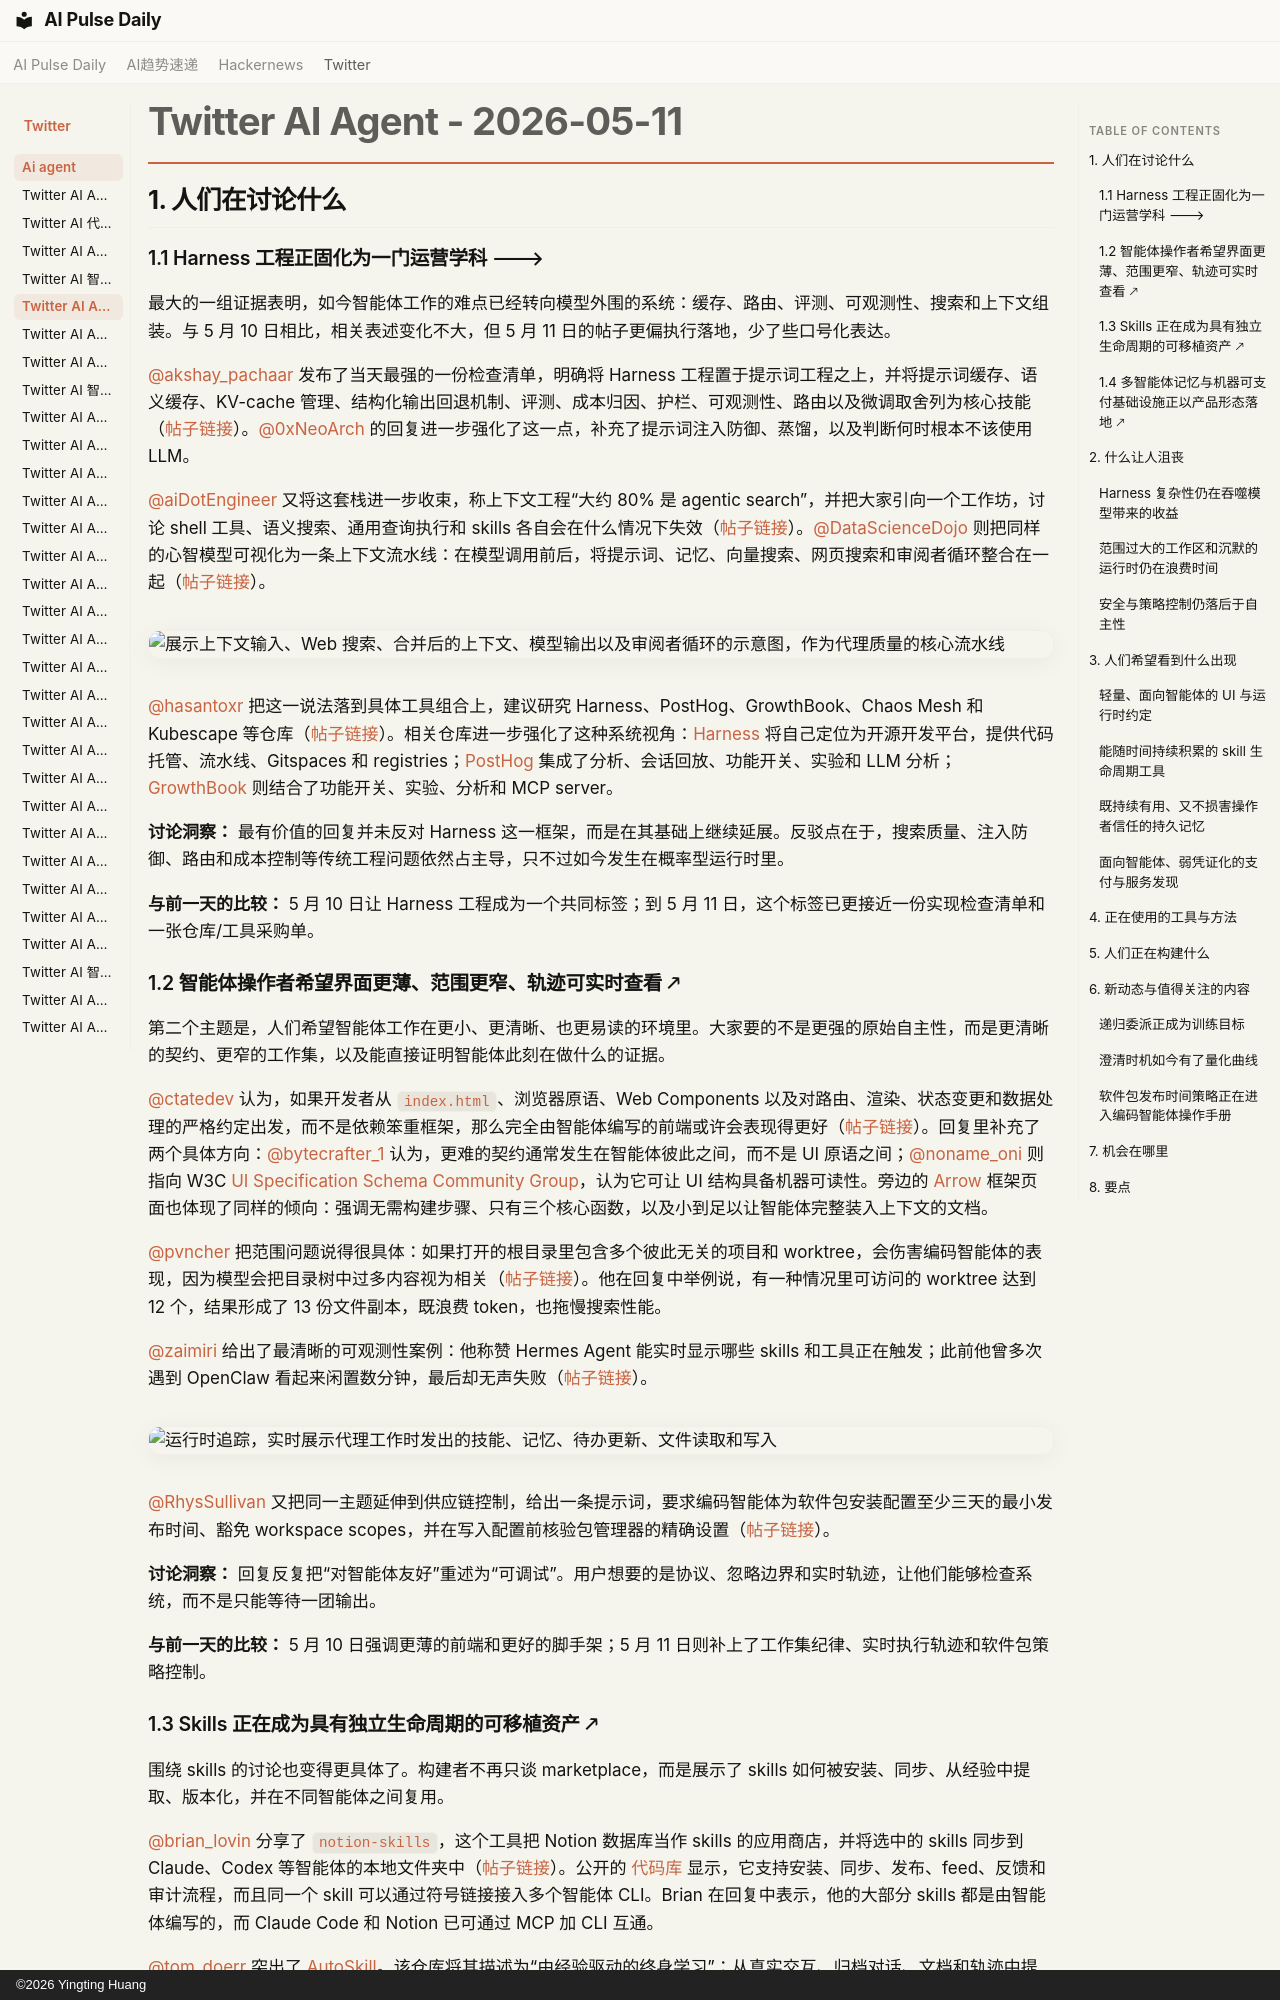

repository: vibewatch/vibewatch.github.io · page: twitter/ai-agent/2026-05-11.zh/index.html · generator: mkdocs · copyright: ©2026 Yingting Huang

# Twitter AI Agent - 2026-05-11

## 1. 人们在讨论什么

### 1.1 Harness 工程正固化为一门运营学科 🡒

最大的一组证据表明，如今智能体工作的难点已经转向模型外围的系统：缓存、路由、评测、可观测性、搜索和上下文组装。与 5 月 10 日相比，相关表述变化不大，但 5 月 11 日的帖子更偏执行落地，少了些口号化表达。

[@akshay_pachaar](https://x.com/akshay_pachaar) 发布了当天最强的一份检查清单，明确将 Harness 工程置于提示词工程之上，并将提示词缓存、语义缓存、KV-cache 管理、结构化输出回退机制、评测、成本归因、护栏、可观测性、路由以及微调取舍列为核心技能（[帖子链接](https://x.com/akshay_pachaar/status/2053815461150859272)）。[@0xNeoArch](https://x.com/0xNeoArch) 的回复进一步强化了这一点，补充了提示词注入防御、蒸馏，以及判断何时根本不该使用 LLM。

[@aiDotEngineer](https://x.com/aiDotEngineer) 又将这套栈进一步收束，称上下文工程“大约 80% 是 agentic search”，并把大家引向一个工作坊，讨论 shell 工具、语义搜索、通用查询执行和 skills 各自会在什么情况下失效（[帖子链接](https://x.com/aiDotEngineer/status/2053551150087929867)）。[@DataScienceDojo](https://x.com/DataScienceDojo) 则把同样的心智模型可视化为一条上下文流水线：在模型调用前后，将提示词、记忆、向量搜索、网页搜索和审阅者循环整合在一起（[帖子链接](https://x.com/DataScienceDojo/status/2053535543669956721)）。

![展示上下文输入、Web 搜索、合并后的上下文、模型输出以及审阅者循环的示意图，作为代理质量的核心流水线](https://pbs.twimg.com/media/HH-fsb7WUAEmo1e.jpg)

[@hasantoxr](https://x.com/hasantoxr) 把这一说法落到具体工具组合上，建议研究 Harness、PostHog、GrowthBook、Chaos Mesh 和 Kubescape 等仓库（[帖子链接](https://x.com/hasantoxr/status/2053452715641221515)）。相关仓库进一步强化了这种系统视角：[Harness](https://github.com/harness/harness) 将自己定位为开源开发平台，提供代码托管、流水线、Gitspaces 和 registries；[PostHog](https://github.com/PostHog/posthog) 集成了分析、会话回放、功能开关、实验和 LLM 分析；[GrowthBook](https://github.com/growthbook/growthbook) 则结合了功能开关、实验、分析和 MCP server。

**讨论洞察：** 最有价值的回复并未反对 Harness 这一框架，而是在其基础上继续延展。反驳点在于，搜索质量、注入防御、路由和成本控制等传统工程问题依然占主导，只不过如今发生在概率型运行时里。

**与前一天的比较：** 5 月 10 日让 Harness 工程成为一个共同标签；到 5 月 11 日，这个标签已更接近一份实现检查清单和一张仓库/工具采购单。

### 1.2 智能体操作者希望界面更薄、范围更窄、轨迹可实时查看 🡕

第二个主题是，人们希望智能体工作在更小、更清晰、也更易读的环境里。大家要的不是更强的原始自主性，而是更清晰的契约、更窄的工作集，以及能直接证明智能体此刻在做什么的证据。

[@ctatedev](https://x.com/ctatedev) 认为，如果开发者从 `index.html`、浏览器原语、Web Components 以及对路由、渲染、状态变更和数据处理的严格约定出发，而不是依赖笨重框架，那么完全由智能体编写的前端或许会表现得更好（[帖子链接](https://x.com/ctatedev/status/2053509233618874651)）。回复里补充了两个具体方向：[@bytecrafter_1](https://x.com/bytecrafter_1) 认为，更难的契约通常发生在智能体彼此之间，而不是 UI 原语之间；[@noname_oni](https://x.com/noname_oni) 则指向 W3C [UI Specification Schema Community Group](https://www.w3.org/community/uispec/)，认为它可让 UI 结构具备机器可读性。旁边的 [Arrow](https://arrow-js.com) 框架页面也体现了同样的倾向：强调无需构建步骤、只有三个核心函数，以及小到足以让智能体完整装入上下文的文档。

[@pvncher](https://x.com/pvncher) 把范围问题说得很具体：如果打开的根目录里包含多个彼此无关的项目和 worktree，会伤害编码智能体的表现，因为模型会把目录树中过多内容视为相关（[帖子链接](https://x.com/pvncher/status/2053626423194095984)）。他在回复中举例说，有一种情况里可访问的 worktree 达到 12 个，结果形成了 13 份文件副本，既浪费 token，也拖慢搜索性能。

[@zaimiri](https://x.com/zaimiri) 给出了最清晰的可观测性案例：他称赞 Hermes Agent 能实时显示哪些 skills 和工具正在触发；此前他曾多次遇到 OpenClaw 看起来闲置数分钟，最后却无声失败（[帖子链接](https://x.com/zaimiri/status/2053925755357102442)）。

![运行时追踪，实时展示代理工作时发出的技能、记忆、待办更新、文件读取和写入](https://pbs.twimg.com/media/HIECQ7EWkAAYuik.jpg)

[@RhysSullivan](https://x.com/RhysSullivan) 又把同一主题延伸到供应链控制，给出一条提示词，要求编码智能体为软件包安装配置至少三天的最小发布时间、豁免 workspace scopes，并在写入配置前核验包管理器的精确设置（[帖子链接](https://x.com/RhysSullivan/status/2053954791668367563)）。

**讨论洞察：** 回复反复把“对智能体友好”重述为“可调试”。用户想要的是协议、忽略边界和实时轨迹，让他们能够检查系统，而不是只能等待一团输出。

**与前一天的比较：** 5 月 10 日强调更薄的前端和更好的脚手架；5 月 11 日则补上了工作集纪律、实时执行轨迹和软件包策略控制。
